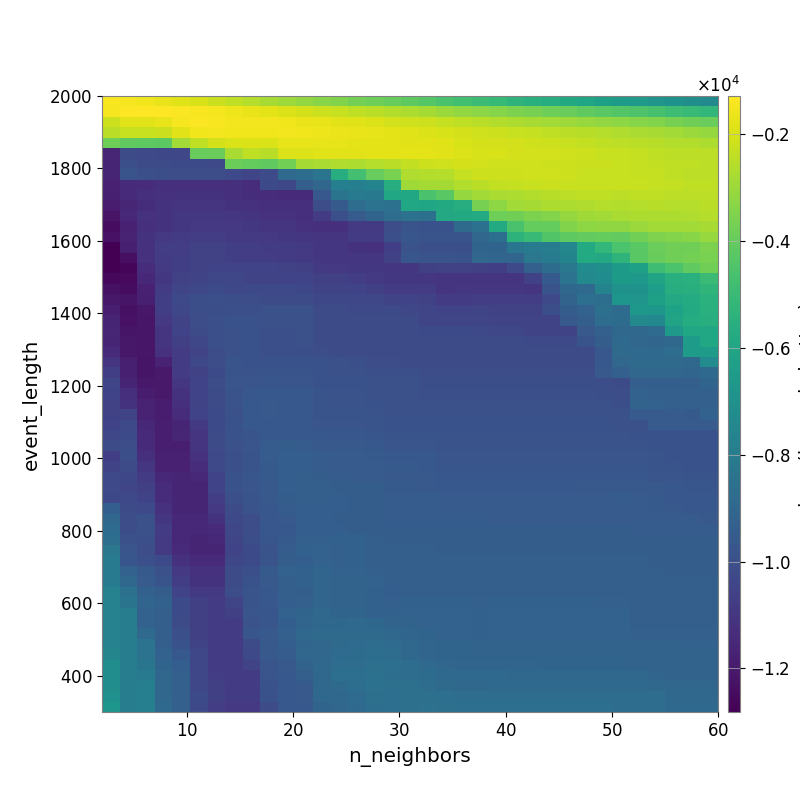

Source data for this figure (header and first rows):
-1.388864605095258867e+03, -1.446217609917361415e+03, -1.556002578860534868e+03, -1.666995277191656896e+03, -1.829961716659347758e+03, -1.996797729513074955e+03, -2.202188660165763395e+03, -2.406975705493638998e+03, -2.570552452487750088e+03, -2.802167888914370906e+03, -2.962208948676608998e+03, -3.150006105863069479e+03, -3.333022257755103510e+03, -3.493345970886643045e+03, -3.677169757811193904e+03, -3.839380685076725058e+03, -3.973644604145418270e+03, -4.169570032595940575e+03, -4.345979492102718723e+03, -4.578272243984376473e+03, -4.765548045298116449e+03, -4.907400619765668125e+03, -5.098150135711518487e+03, -5.330705870069543380e+03
-1.464380087334364362e+03, -1.313497102308582498e+03, -1.296559997531474437e+03, -1.289191733397662574e+03, -1.337271564067599456e+03, -1.379460921800255164e+03, -1.445696854426429354e+03, -1.571059759070025166e+03, -1.653775973115546321e+03, -1.766405743515118274e+03, -1.884239799951230225e+03, -2.022960800562319264e+03, -2.163200679770738134e+03, -2.271207319677764190e+03, -2.386188750078188605e+03, -2.501850929572575751e+03, -2.626943099359414191e+03, -2.725296474019750349e+03, -2.860071734133254722e+03, -3.008581445351766433e+03, -3.139772141995379116e+03, -3.273590645687862889e+03, -3.396113629112537183e+03, -3.557489114765866361e+03
-2.159702902236425871e+03, -1.812659461165457742e+03, -1.811579940885495034e+03, -1.651175946534677223e+03, -1.462022831441912331e+03, -1.373682041080424369e+03, -1.406510970063243121e+03, -1.470999951777465412e+03, -1.489945036330863786e+03, -1.499065447988577262e+03, -1.538392390110760743e+03, -1.613930504564070134e+03, -1.691335422688196559e+03, -1.798901180197678741e+03, -1.871726798710916910e+03, -1.911234348793103891e+03, -2.063961048866874080e+03, -2.113871991123075077e+03, -2.184260411197130452e+03, -2.292745145284011414e+03, -2.388943929091436985e+03, -2.504487468973292835e+03, -2.605722429164967707e+03, -2.704987032138177710e+03
-2.465135580066429611e+03, -2.251909882966150690e+03, -2.267536905123287852e+03, -2.207989117489842101e+03, -1.798389855827250813e+03, -1.537721692201597307e+03, -1.489864302525223820e+03, -1.517673619048080809e+03, -1.545737513675529499e+03, -1.516867872302495925e+03, -1.502206466977516811e+03, -1.543805197626217932e+03, -1.573025739959203747e+03, -1.615279293613315531e+03, -1.655293892331269262e+03, -1.708503351014150212e+03, -1.775664548445611217e+03, -1.851597807816487148e+03, -1.898783189038468890e+03, -1.991635924964577725e+03, -2.053095925038221139e+03, -2.141645405721102179e+03, -2.177156820744270135e+03, -2.257720255609787728e+03
-3.844061309400444770e+03, -4.085677016474735410e+03, -4.154689057071232128e+03, -4.174520436575434360e+03, -2.892118482559058066e+03, -2.373698015395412313e+03, -2.014478482544747976e+03, -1.927105882520449313e+03, -1.888559234410148747e+03, -1.937983540190068879e+03, -1.707891697592188621e+03, -1.701669948138485324e+03, -1.716113565205377881e+03, -1.735326295945982338e+03, -1.762117731513994158e+03, -1.752559633290297370e+03, -1.759776505724878007e+03, -1.805093254534573816e+03, -1.825170030031645183e+03, -1.853504940391892887e+03, -1.980387265374905155e+03, -2.033658180340859872e+03, -2.047651439062275813e+03, -2.086612363885769810e+03
-1.159767007182567977e+04, -1.017274451685003623e+04, -1.027727850018313075e+04, -1.033695437248605776e+04, -1.035636079279395744e+04, -3.972214868933243906e+03, -3.940682732439163374e+03, -2.771487439759320750e+03, -2.396349198626589441e+03, -2.528803782821601999e+03, -1.904232889917285092e+03, -1.893266748663741964e+03, -1.837199294561095030e+03, -1.794892579257384341e+03, -1.825175061081839885e+03, -1.763306641986930117e+03, -1.764489695664280589e+03, -1.784302175511294308e+03, -1.779334475438241498e+03, -1.787289609431903955e+03, -1.893190639257926023e+03, -1.967395440027619316e+03, -1.996790103936944888e+03, -2.021227292594882556e+03
-1.160723431435225939e+04, -1.000841007800692751e+04, -1.011921794136119206e+04, -1.018050428626552821e+04, -1.020857878888525920e+04, -1.022743322086806984e+04, -1.026551653305199216e+04, -3.881752442517270538e+03, -4.033366400489319403e+03, -4.086593115320430570e+03, -3.726652102758977435e+03, -2.828180306785536686e+03, -2.757789384340733250e+03, -2.650856032257861898e+03, -2.689453179116826050e+03, -2.588987513661541470e+03, -2.483749308810845378e+03, -2.353797637986197060e+03, -2.177454343987820266e+03, -2.107375603893612151e+03, -2.020877251954349731e+03, -2.080735152418704274e+03, -2.141449532231766170e+03, -2.142142200142144247e+03
-1.163479505581548983e+04, -9.828764651730693004e+03, -9.982356361875217772e+03, -1.005386773305580209e+04, -1.006900784955207200e+04, -1.008709585849795076e+04, -1.008709585849795076e+04, -1.025400916135229272e+04, -1.041747326319028616e+04, -1.019163584896700013e+04, -8.858721032003955770e+03, -8.650060300996370643e+03, -8.367291688955567224e+03, -5.636930430630421142e+03, -4.744187584683597379e+03, -3.949832356329116919e+03, -3.625316773380610357e+03, -2.644550605607860234e+03, -2.629414505047369857e+03, -2.576843700008741052e+03, -2.313665899952610289e+03, -2.153967476204056766e+03, -2.166025772382326068e+03, -2.176065297224501137e+03
-1.174759505339373754e+04, -1.140207542779725554e+04, -1.133064210130049469e+04, -1.124503282941325051e+04, -1.124199002487134203e+04, -1.125789148381288578e+04, -1.125789148381288578e+04, -1.125789148381288578e+04, -1.136004282937124481e+04, -1.024522261049227927e+04, -1.033305685487503797e+04, -9.306978516614721229e+03, -9.008999807888068972e+03, -7.845272139423891531e+03, -7.833192351681544096e+03, -7.623654396351730611e+03, -5.623885189811021519e+03, -2.941889770810132177e+03, -2.862913189461135516e+03, -2.826406472152600145e+03, -2.599185122878219317e+03, -2.503722002545265696e+03, -2.367813607399920329e+03, -2.323049865390290961e+03
-1.178541325879883334e+04, -1.141121377777149064e+04, -1.125256804392221602e+04, -1.116288823615836736e+04, -1.112969088649795594e+04, -1.114572349430946269e+04, -1.114572349430946269e+04, -1.119899347850943923e+04, -1.132626795943181423e+04, -1.136243516139738495e+04, -1.144402535441468171e+04, -1.144893303127241415e+04, -9.657480327993369428e+03, -8.374511220281108763e+03, -8.125231578517924390e+03, -8.170456655837745529e+03, -5.957963937394329150e+03, -5.905060507274660267e+03, -4.602724269204846678e+03, -4.229135814853578268e+03, -3.118907189910149100e+03, -2.882159766455208228e+03, -2.748158193789943653e+03, -2.710400389393719252e+03
-1.194523664495388766e+04, -1.156687873351824783e+04, -1.130548706070009575e+04, -1.114584314052678383e+04, -1.104653479061861981e+04, -1.105885585895755321e+04, -1.105885585895755321e+04, -1.111230911397250929e+04, -1.118114707345744864e+04, -1.126421516028663063e+04, -1.126374082756844109e+04, -1.127638048371038713e+04, -1.008134362730011890e+04, -9.538743619597134966e+03, -8.680973207665179871e+03, -8.428053718862003734e+03, -8.469381562486281837e+03, -5.965026759429736558e+03, -5.995701407199829191e+03, -5.821968975843414228e+03, -5.619910855917809386e+03, -3.674528786968440727e+03, -3.256000619165206899e+03, -2.906268212597628917e+03
-1.218931910292760767e+04, -1.155116881341609223e+04, -1.115459309047368879e+04, -1.113288713938227374e+04, -1.095180693927338507e+04, -1.094847184375147299e+04, -1.094523648341943954e+04, -1.100872109426421048e+04, -1.105885585895755321e+04, -1.116255959368250478e+04, -1.116822142464881108e+04, -1.123647066235990860e+04, -1.080846063063121619e+04, -1.002160462942943013e+04, -9.504254243634608429e+03, -9.103701498861959408e+03, -8.696345905757229048e+03, -8.495243184965072942e+03, -8.575729511262268716e+03, -5.844424203485929866e+03, -5.826579902840583600e+03, -5.786807344054541318e+03, -3.812167323186527938e+03, -3.795758907302307307e+03
-1.242668347531189102e+04, -1.176666235345736095e+04, -1.127078567075535648e+04, -1.112431104441035313e+04, -1.094875413500094874e+04, -1.090262543375270798e+04, -1.091535382187533469e+04, -1.091535382187533469e+04, -1.096489285186008783e+04, -1.109936218379649108e+04, -1.109936218379649108e+04, -1.117060765697153693e+04, -1.125830254477980088e+04, -1.125830254477980088e+04, -1.086154386354612325e+04, -1.086154386354612325e+04, -1.008782296601501184e+04, -9.829189453022712769e+03, -9.919618318358025135e+03, -9.919618318358025135e+03, -8.836333156305419834e+03, -8.531938647960125309e+03, -5.747545323407005526e+03, -4.599305518602545817e+03
-1.224374750947622124e+04, -1.171586349501095356e+04, -1.111395486236166107e+04, -1.087954281003114374e+04, -1.079273123786489850e+04, -1.070257010047467338e+04, -1.071627275149005800e+04, -1.085873165409521062e+04, -1.085873165409521062e+04, -1.088833976387142684e+04, -1.094601495018319292e+04, -1.101356981422590070e+04, -1.107720860303941663e+04, -1.107720860303941663e+04, -1.077009398315836188e+04, -1.082336124732553435e+04, -1.002030928482826494e+04, -9.752563246136172893e+03, -9.839208257170379511e+03, -9.836352954002139086e+03, -9.836352954002139086e+03, -9.027257768911327730e+03, -8.613738684031473895e+03, -5.384092211610497543e+03
-1.281510807832589308e+04, -1.179377815173274575e+04, -1.116488934723664352e+04, -1.074325860361525702e+04, -1.072723389605710508e+04, -1.056045977884123022e+04, -1.060892560916079856e+04, -1.067919611253527910e+04, -1.072862652531090862e+04, -1.076178091948540350e+04, -1.081959878941066745e+04, -1.087361070713174922e+04, -1.100872109426421048e+04, -1.100872109426421048e+04, -1.110727803873853190e+04, -1.116049564958974224e+04, -1.068650759203654707e+04, -9.885039357074552754e+03, -9.989043107000345117e+03, -9.982406048624667164e+03, -9.982406048624667164e+03, -9.090023690516833085e+03, -9.090023690516833085e+03, -8.311728506807206941e+03
-1.279298557208766579e+04, -1.232418773669590882e+04, -1.115044732492845287e+04, -1.077647005865641950e+04, -1.065509455161190635e+04, -1.052606352446900382e+04, -1.053070572996651026e+04, -1.066462076424000225e+04, -1.071451306345400371e+04, -1.071451306345400371e+04, -1.077248815858898888e+04, -1.083945232040003066e+04, -1.097506720332046098e+04, -1.097506720332046098e+04, -1.100872109426421048e+04, -1.100872109426421048e+04, -1.053620373312230004e+04, -9.738390240348004227e+03, -9.869097666056277376e+03, -9.855619565780249104e+03, -9.893316645395369051e+03, -9.002936810379138478e+03, -9.039582147068033009e+03, -9.039582147068033009e+03
-1.281153136808912677e+04, -1.267326742402942909e+04, -1.135165812928954620e+04, -1.086624757902600504e+04, -1.065756673808261075e+04, -1.057486443889459588e+04, -1.049538940790188644e+04, -1.049713992935035640e+04, -1.049772881040389075e+04, -1.049772881040389075e+04, -1.054437550661682690e+04, -1.064549384868454581e+04, -1.084053479968022839e+04, -1.090306981559979431e+04, -1.093695186675712466e+04, -1.093695186675712466e+04, -1.100872109426421048e+04, -1.100872109426421048e+04, -1.062122070937939316e+04, -1.058301857974358609e+04, -1.058301857974358609e+04, -1.061706949619364786e+04, -1.066549081974969886e+04, -1.027094943243194939e+04
-1.258743081437517321e+04, -1.251126445889777460e+04, -1.154890756252582105e+04, -1.093609501703068963e+04, -1.056297393542932514e+04, -1.046771570645615066e+04, -1.036012808072834196e+04, -1.036235117104556775e+04, -1.043088140665117317e+04, -1.043088140665117317e+04, -1.047783004675369739e+04, -1.050784132079476149e+04, -1.064136661485567856e+04, -1.064136661485567856e+04, -1.073890444030106119e+04, -1.087127628845810432e+04, -1.094314164466758120e+04, -1.094314164466758120e+04, -1.099353255036695009e+04, -1.106590870094177990e+04, -1.104024478801510122e+04, -1.104024478801510122e+04, -1.104024478801510122e+04, -1.104024478801510122e+04
-1.228223648397500256e+04, -1.241592620604146759e+04, -1.174146750849765340e+04, -1.082653478203861050e+04, -1.039964446364202740e+04, -1.032246639541125842e+04, -1.023429253970876562e+04, -1.031155888595939905e+04, -1.028617463865013087e+04, -1.028617463865013087e+04, -1.027636714974513779e+04, -1.030999248178170819e+04, -1.044903959167066387e+04, -1.044903959167066387e+04, -1.051177827427047669e+04, -1.063725986651229687e+04, -1.076440311625917093e+04, -1.076440311625917093e+04, -1.081449766813502538e+04, -1.102390361821600891e+04, -1.099500800138106388e+04, -1.096996923204435188e+04, -1.096996923204435188e+04, -1.096996923204435188e+04
-1.207235760796365503e+04, -1.218189061101633706e+04, -1.181479339934518612e+04, -1.067042456448637495e+04, -1.025830851557070855e+04, -1.006342955295383399e+04, -9.993410496884596796e+03, -1.004068535432231511e+04, -1.009093673083563590e+04, -1.013157784270293268e+04, -1.012001478364096147e+04, -1.017975153697690257e+04, -1.030623436401084837e+04, -1.030623436401084837e+04, -1.036894104973599133e+04, -1.036894104973599133e+04, -1.043572252134275732e+04, -1.049364144100146768e+04, -1.056974243195985218e+04, -1.077564701160751065e+04, -1.074780326112174589e+04, -1.072378959082451911e+04, -1.072378959082451911e+04, -1.072378959082451911e+04
-1.183450856168355313e+04, -1.229773068401099226e+04, -1.208278199291119927e+04, -1.067042456448637495e+04, -1.031634475895530522e+04, -1.006342955295383399e+04, -1.006329229025413224e+04, -9.982446826838551715e+03, -9.982446826838551715e+03, -9.958740500783116659e+03, -9.947540830611229467e+03, -9.947540830611229467e+03, -1.017500620092340250e+04, -1.017500620092340250e+04, -1.027995340846852741e+04, -1.028308073897369286e+04, -1.028308073897369286e+04, -1.034031285529420347e+04, -1.041637994582247120e+04, -1.048516630857686687e+04, -1.048516630857686687e+04, -1.045800576833396008e+04, -1.053031794818230264e+04, -1.053031794818230264e+04
-1.161830313675112484e+04, -1.224548841389395784e+04, -1.213412808420276815e+04, -1.090393672498809974e+04, -1.045780549687216808e+04, -1.010620777030483805e+04, -1.001031557650211471e+04, -9.926831464297460116e+03, -9.926831464297460116e+03, -9.958740500783116659e+03, -9.958740500783116659e+03, -9.958740500783116659e+03, -1.011751776021744263e+04, -1.017500620092340250e+04, -1.017500620092340250e+04, -1.017898518036089808e+04, -1.017898518036089808e+04, -1.017898518036089808e+04, -1.041773619987001985e+04, -1.041773619987001985e+04, -1.041773619987001985e+04, -1.038988603877052446e+04, -1.046203796841450639e+04, -1.046203796841450639e+04
-1.156043765349281421e+04, -1.214191992954303714e+04, -1.213412808420276815e+04, -1.103587237304320297e+04, -1.050705174597638324e+04, -1.014101465143284440e+04, -1.001031557650211471e+04, -9.952510753197590020e+03, -9.926831464297460116e+03, -9.982446826838551715e+03, -9.982446826838551715e+03, -9.958740500783116659e+03, -1.011470078702270803e+04, -1.011470078702270803e+04, -1.017189282434286361e+04, -1.017593943115790535e+04, -1.017593943115790535e+04, -1.017898518036089808e+04, -1.022011136419236755e+04, -1.022011136419236755e+04, -1.022011136419236755e+04, -1.028187255718210690e+04, -1.035789236382099807e+04, -1.035789236382099807e+04
-1.161920637329308920e+04, -1.206199483665359185e+04, -1.213412808420276815e+04, -1.108198027249287588e+04, -1.062531236685439580e+04, -1.034247590482582200e+04, -1.001031557650211471e+04, -9.968115606984974875e+03, -9.926831464297460116e+03, -9.982446826838551715e+03, -9.982446826838551715e+03, -9.958740500783116659e+03, -1.012744671766109423e+04, -1.011470078702270803e+04, -1.011470078702270803e+04, -1.011921071388143355e+04, -1.011921071388143355e+04, -1.011921071388143355e+04, -1.012195811608328768e+04, -1.012195811608328768e+04, -1.012195811608328768e+04, -1.011967754722143764e+04, -1.011967754722143764e+04, -1.011967754722143764e+04
-1.140511938040120731e+04, -1.207721198074805943e+04, -1.213412808420276815e+04, -1.118553756335063372e+04, -1.079635894131154419e+04, -1.045081239503652432e+04, -1.008821949625789057e+04, -9.968115606984974875e+03, -9.926831464297460116e+03, -9.982446826838551715e+03, -9.982446826838551715e+03, -9.982446826838551715e+03, -1.009085304887147322e+04, -1.011470078702270803e+04, -1.011470078702270803e+04, -1.011470078702270803e+04, -1.011470078702270803e+04, -1.011470078702270803e+04, -1.011751776021744263e+04, -1.011751776021744263e+04, -1.011751776021744263e+04, -1.011751776021744263e+04, -1.011751776021744263e+04, -1.011526113352208449e+04
-1.102833324904723486e+04, -1.181217908798480676e+04, -1.214110567779539451e+04, -1.164908176220853238e+04, -1.082395629145683233e+04, -1.033780302158286395e+04, -1.008671750314980272e+04, -9.803340709923462782e+03, -9.926831464297460116e+03, -9.926831464297460116e+03, -9.926831464297460116e+03, -9.926831464297460116e+03, -9.926831464297460116e+03, -9.935455112274816202e+03, -9.991132355394422120e+03, -1.009907729773230494e+04, -1.009907729773230494e+04, -1.012744671766109423e+04, -1.011751776021744263e+04, -1.011751776021744263e+04, -1.011751776021744263e+04, -1.011751776021744263e+04, -1.011751776021744263e+04, -1.011526113352208449e+04
-1.065852407407724422e+04, -1.181217908798480676e+04, -1.214110567779539451e+04, -1.203173846363470875e+04, -1.082395629145683233e+04, -1.052699206614320792e+04, -1.022447012137284582e+04, -9.839017409401025361e+03, -9.844152121394396090e+03, -9.825307273380716651e+03, -9.825307273380716651e+03, -9.825307273380716651e+03, -9.926831464297460116e+03, -9.935455112274816202e+03, -9.935455112274816202e+03, -9.985512194548035040e+03, -9.985512194548035040e+03, -9.985512194548035040e+03, -1.010041292136739503e+04, -1.010041292136739503e+04, -1.008965890670533190e+04, -1.008965890670533190e+04, -1.008965890670533190e+04, -1.008965890670533190e+04
-1.042536991683855740e+04, -1.161785868206618397e+04, -1.202194409235363128e+04, -1.202194409235363128e+04, -1.100309448125814561e+04, -1.049159657996470742e+04, -1.010314684444550585e+04, -9.755721007458343593e+03, -9.766653441241556720e+03, -9.725220357759611943e+03, -9.772921410785776970e+03, -9.772921410785776970e+03, -9.926831464297460116e+03, -9.902712563409506402e+03, -9.902712563409506402e+03, -9.952391138489540026e+03, -9.952391138489540026e+03, -9.952391138489540026e+03, -1.006603200556007141e+04, -1.006768434547282050e+04, -1.005722046875044907e+04, -1.005722046875044907e+04, -1.005722046875044907e+04, -1.005722046875044907e+04
-1.047866133081272164e+04, -1.124450921187463064e+04, -1.192722768520965656e+04, -1.202194409235363128e+04, -1.114330096651496933e+04, -1.049159657996470742e+04, -1.015317817294160886e+04, -9.887758580403524320e+03, -9.699262174575485915e+03, -9.651942809523441611e+03, -9.645371628474065801e+03, -9.645371628474065801e+03, -9.843215650129024652e+03, -9.880335923476572134e+03, -9.855500466304680231e+03, -9.952391138489540026e+03, -9.952391138489540026e+03, -9.952391138489540026e+03, -1.000815738142529699e+04, -1.001029844824082102e+04, -1.000036842002012963e+04, -1.000036842002012963e+04, -1.000036842002012963e+04, -1.000036842002012963e+04
-1.054076683943616990e+04, -1.113069369561745407e+04, -1.171245243453844159e+04, -1.189440989500247997e+04, -1.121395889768184679e+04, -1.047377301022431493e+04, -1.011606354528865450e+04, -9.887015039734180391e+03, -9.645211834733587239e+03, -9.600829549381922334e+03, -9.644688769689439141e+03, -9.651942809523441611e+03, -9.843215650129024652e+03, -9.880335923476572134e+03, -9.855500466304680231e+03, -9.902712563409506402e+03, -9.952391138489540026e+03, -9.952391138489540026e+03, -9.952391138489540026e+03, -9.954176372747650021e+03, -9.943896793650337713e+03, -9.943896793650337713e+03, -9.943896793650337713e+03, -9.943896793650337713e+03
-1.054076683943616990e+04, -1.047297027306498239e+04, -1.171245243453844159e+04, -1.189440989500247997e+04, -1.134928606758514979e+04, -1.050700729225620489e+04, -1.024298956439197900e+04, -9.935211371276594946e+03, -9.645211834733587239e+03, -9.600829549381922334e+03, -9.644688769689439141e+03, -9.644688769689439141e+03, -9.835772048393435398e+03, -9.843215650129024652e+03, -9.818714590522862636e+03, -9.866278783438086975e+03, -9.952391138489540026e+03, -9.952391138489540026e+03, -9.952391138489540026e+03, -9.954176372747650021e+03, -9.943896793650337713e+03, -9.943896793650337713e+03, -9.943896793650337713e+03, -9.943896793650337713e+03
-1.047792949984189909e+04, -1.024930284737770671e+04, -1.148840598978677554e+04, -1.186639166717779699e+04, -1.160317126627837206e+04, -1.086217276487720301e+04, -1.021137998562902794e+04, -9.897971413653749551e+03, -9.659481502722523146e+03, -9.627174582904488489e+03, -9.644688769689439141e+03, -9.644688769689439141e+03, -9.766187671476985997e+03, -9.764975334438959180e+03, -9.764975334438959180e+03, -9.811898701551886916e+03, -9.890069306344625147e+03, -9.926831464297460116e+03, -9.926831464297460116e+03, -9.904944000428105937e+03, -9.895132602164749187e+03, -9.895132602164749187e+03, -9.895132602164749187e+03, -9.895132602164749187e+03
-1.035784151536480567e+04, -1.022025149079112634e+04, -1.139172256213493711e+04, -1.184018500704130565e+04, -1.156574389010572304e+04, -1.102127022233416756e+04, -1.017943806068623235e+04, -9.906321975385651967e+03, -9.818615971816914680e+03, -9.640151012175118012e+03, -9.644688769689439141e+03, -9.644688769689439141e+03, -9.634951435495533588e+03, -9.687981910297228751e+03, -9.687981910297228751e+03, -9.721222964622125801e+03, -9.811898701551886916e+03, -9.811898701551886916e+03, -9.811898701551886916e+03, -9.868862315788283013e+03, -9.859386107405829534e+03, -9.859386107405829534e+03, -9.859386107405829534e+03, -9.859386107405829534e+03
-1.016660942226391126e+04, -1.007746521762318844e+04, -1.146262792519021423e+04, -1.184018500704130565e+04, -1.184018500704130565e+04, -1.107077166752528319e+04, -1.017943806068623235e+04, -9.976440870741065737e+03, -9.776024414898847681e+03, -9.458384865188481854e+03, -9.400096317974357589e+03, -9.465550287083719013e+03, -9.584548817156943187e+03, -9.584327708461816655e+03, -9.584327708461816655e+03, -9.635841028043130791e+03, -9.764975334438959180e+03, -9.764975334438959180e+03, -9.764975334438959180e+03, -9.866278783438086975e+03, -9.855050308713955019e+03, -9.855050308713955019e+03, -9.855050308713955019e+03, -9.855050308713955019e+03
-1.066608175481528087e+04, -1.004348561045611314e+04, -1.121822578231486841e+04, -1.177267541640030686e+04, -1.177267541640030686e+04, -1.116501287656174827e+04, -1.025620395124213246e+04, -1.001236624646553355e+04, -9.800861536945218177e+03, -9.458384865188481854e+03, -9.388257300112045414e+03, -9.388257300112045414e+03, -9.456752191378418502e+03, -9.519417111282955375e+03, -9.519417111282955375e+03, -9.570720036102678932e+03, -9.621060003272126778e+03, -9.621060003272126778e+03, -9.621060003272126778e+03, -9.796383660352192237e+03, -9.773243682628279203e+03, -9.762647047359318094e+03, -9.762647047359318094e+03, -9.762647047359318094e+03
-1.045927319918071589e+04, -1.017193980989530246e+04, -1.100360538474465102e+04, -1.177267541640030686e+04, -1.177267541640030686e+04, -1.136117132817302081e+04, -1.026843096751677513e+04, -1.001236624646553355e+04, -9.817452994333827519e+03, -9.542177822306952294e+03, -9.387252371352416958e+03, -9.387252371352416958e+03, -9.464442349680393818e+03, -9.519417111282955375e+03, -9.519417111282955375e+03, -9.519417111282955375e+03, -9.570074044347375093e+03, -9.570074044347375093e+03, -9.621060003272126778e+03, -9.743907364689579481e+03, -9.743907364689579481e+03, -9.721317021565950199e+03, -9.721317021565950199e+03, -9.721317021565950199e+03
-1.027457557410059417e+04, -1.031251994025234671e+04, -1.074698771500980001e+04, -1.154899521237332192e+04, -1.164364080012178238e+04, -1.152598335362231774e+04, -1.049052117168117002e+04, -9.931082417299987355e+03, -9.725577839666666478e+03, -9.554942275892926773e+03, -9.385532412731488876e+03, -9.325619333689217456e+03, -9.402662283776086042e+03, -9.466733386680783951e+03, -9.527799185843134183e+03, -9.527799185843134183e+03, -9.576799662180224914e+03, -9.576799662180224914e+03, -9.576799662180224914e+03, -9.703731507716342094e+03, -9.703731507716342094e+03, -9.680058975842084692e+03, -9.680058975842084692e+03, -9.680058975842084692e+03
-1.027457557410059417e+04, -1.038443353288710205e+04, -1.064568088335013636e+04, -1.136028418844355110e+04, -1.164364080012178238e+04, -1.164364080012178238e+04, -1.049052117168117002e+04, -9.931082417299987355e+03, -9.755981998527478936e+03, -9.597075321266702304e+03, -9.385532412731488876e+03, -9.325619333689217456e+03, -9.337413866036629770e+03, -9.393522195139415999e+03, -9.402050151244922745e+03, -9.402050151244922745e+03, -9.532061267293525816e+03, -9.532061267293525816e+03, -9.593336887498877331e+03, -9.645371628474065801e+03, -9.645371628474065801e+03, -9.645371628474065801e+03, -9.645371628474065801e+03, -9.645371628474065801e+03
-1.029818757744807954e+04, -1.029037476777247139e+04, -1.051024781184927269e+04, -1.136028418844355110e+04, -1.164364080012178238e+04, -1.164364080012178238e+04, -1.071411107132853977e+04, -1.001002484166560316e+04, -9.826552427613172767e+03, -9.597075321266702304e+03, -9.437642513029079055e+03, -9.332737526154569423e+03, -9.325619333689217456e+03, -9.391284166396762885e+03, -9.409021749860838099e+03, -9.402050151244922745e+03, -9.466733386680783951e+03, -9.466733386680783951e+03, -9.466733386680783951e+03, -9.518310940538827708e+03, -9.518310940538827708e+03, -9.518310940538827708e+03, -9.518310940538827708e+03, -9.518310940538827708e+03
-9.383969680128730033e+03, -1.016257570448741353e+04, -1.027598386611623937e+04, -1.117269459510337765e+04, -1.164364080012178238e+04, -1.164364080012178238e+04, -1.087988061694672433e+04, -1.018547219366259924e+04, -9.871350919511420216e+03, -9.690991713849653024e+03, -9.482838888781916467e+03, -9.359227582784482365e+03, -9.349342366719400161e+03, -9.391284166396762885e+03, -9.409021749860838099e+03, -9.402050151244922745e+03, -9.466733386680783951e+03, -9.466733386680783951e+03, -9.466733386680783951e+03, -9.518310940538827708e+03, -9.518310940538827708e+03, -9.518310940538827708e+03, -9.518310940538827708e+03, -9.518310940538827708e+03
-9.030513559756056566e+03, -1.010663688996402925e+04, -9.965612452091372688e+03, -1.099269247078328044e+04, -1.155319897441263129e+04, -1.155319897441263129e+04, -1.114852970745032326e+04, -1.027116423335427498e+04, -1.007271854289646399e+04, -9.690991713849653024e+03, -9.587016663574519043e+03, -9.359227582784482365e+03, -9.359227582784482365e+03, -9.393911470795608693e+03, -9.393911470795608693e+03, -9.396112428497755900e+03, -9.461143552017192633e+03, -9.458736993082873596e+03, -9.458736993082873596e+03, -9.466733386680783951e+03, -9.466733386680783951e+03, -9.466733386680783951e+03, -9.518310940538827708e+03, -9.518310940538827708e+03
-8.801508344841329745e+03, -1.010663688996402925e+04, -9.965612452091372688e+03, -1.080524240722867762e+04, -1.155319897441263129e+04, -1.155319897441263129e+04, -1.143409159477652429e+04, -1.035281204460130175e+04, -1.007271854289646399e+04, -9.690991713849653024e+03, -9.643005960692526060e+03, -9.359227582784482365e+03, -9.359227582784482365e+03, -9.388566862158982985e+03, -9.393911470795608693e+03, -9.396112428497755900e+03, -9.396112428497755900e+03, -9.393522195139415999e+03, -9.393522195139415999e+03, -9.402050151244922745e+03, -9.402050151244922745e+03, -9.402050151244922745e+03, -9.402050151244922745e+03, -9.402050151244922745e+03
-8.663986110540887239e+03, -9.966954111772614851e+03, -9.986792398320658322e+03, -1.084961285409184893e+04, -1.150496657310444789e+04, -1.160178751152418226e+04, -1.147199153404802018e+04, -1.040140646552701946e+04, -1.006147597682777632e+04, -9.750322161054577009e+03, -9.554942275892926773e+03, -9.276930975673529247e+03, -9.276930975673529247e+03, -9.251202353623935778e+03, -9.250099140217178501e+03, -9.330676671557035661e+03, -9.396112428497755900e+03, -9.393522195139415999e+03, -9.393522195139415999e+03, -9.393522195139415999e+03, -9.402050151244922745e+03, -9.402050151244922745e+03, -9.402050151244922745e+03, -9.402050151244922745e+03
-8.233570314400592906e+03, -9.754918905840037041e+03, -1.007241760121500738e+04, -1.084961285409184893e+04, -1.141666052721410051e+04, -1.160178751152418226e+04, -1.160178751152418226e+04, -1.050125417215637208e+04, -1.023875460612209099e+04, -9.867690497524037710e+03, -9.472238766572227178e+03, -9.232028666890455497e+03, -9.200662560692122497e+03, -9.276930975673529247e+03, -9.256628288375792181e+03, -9.330676671557035661e+03, -9.334037855341397517e+03, -9.334037855341397517e+03, -9.334037855341397517e+03, -9.396112428497755900e+03, -9.396112428497755900e+03, -9.396112428497755900e+03, -9.396112428497755900e+03, -9.396112428497755900e+03
-8.033343732215832460e+03, -9.725702200061041367e+03, -9.996251706924424070e+03, -1.024210538946387351e+04, -1.115597319506715394e+04, -1.143523812638033451e+04, -1.143523812638033451e+04, -1.038185411951875176e+04, -1.021271782399452786e+04, -9.830428553224039206e+03, -9.429073809503153825e+03, -9.361509384067447172e+03, -9.200662560692122497e+03, -9.276930975673529247e+03, -9.256628288375792181e+03, -9.330676671557035661e+03, -9.342297989006390708e+03, -9.334037855341397517e+03, -9.334037855341397517e+03, -9.334037855341397517e+03, -9.334037855341397517e+03, -9.334037855341397517e+03, -9.334037855341397517e+03, -9.334037855341397517e+03
-8.101983669046349860e+03, -9.212914897017903058e+03, -9.543196015179109963e+03, -9.976522768261896999e+03, -1.089116840698363922e+04, -1.116977422041632963e+04, -1.116977422041632963e+04, -1.019250159769471065e+04, -1.000419357507308814e+04, -9.557184990176960127e+03, -9.212408907655188159e+03, -9.231537640113767338e+03, -9.077161676380592326e+03, -9.200662560692122497e+03, -9.181299072906886067e+03, -9.262253530007566951e+03, -9.330676671557035661e+03, -9.320689773379812323e+03, -9.320689773379812323e+03, -9.320689773379812323e+03, -9.334037855341397517e+03, -9.334037855341397517e+03, -9.334037855341397517e+03, -9.334037855341397517e+03
-8.101983669046349860e+03, -8.979463142006325143e+03, -9.508506591952836970e+03, -9.816684382701445429e+03, -1.073694571125056973e+04, -1.111125853992322300e+04, -1.111125853992322300e+04, -1.019228698218542377e+04, -9.901601773784992474e+03, -9.590060558294022485e+03, -9.319528498533505626e+03, -9.231537640113767338e+03, -9.077161676380592326e+03, -9.150813983395602918e+03, -9.150813983395602918e+03, -9.207856120583937809e+03, -9.325619333689217456e+03, -9.325619333689217456e+03, -9.315587862812475578e+03, -9.315587862812475578e+03, -9.315587862812475578e+03, -9.329124926529741060e+03, -9.329124926529741060e+03, -9.329124926529741060e+03
-7.703234599315962441e+03, -8.530430247506785236e+03, -9.221145395096174980e+03, -9.420487072258427361e+03, -1.048027030526507770e+04, -1.085205833511197307e+04, -1.085205833511197307e+04, -1.008174958889647496e+04, -9.801173119197761480e+03, -9.631073876901404219e+03, -9.336569359908808110e+03, -9.326389505563793136e+03, -9.049492451369646005e+03, -9.123378304216221295e+03, -9.150813983395602918e+03, -9.232924363732872735e+03, -9.349342366719400161e+03, -9.325619333689217456e+03, -9.325619333689217456e+03, -9.325619333689217456e+03, -9.325619333689217456e+03, -9.337413866036629770e+03, -9.329124926529741060e+03, -9.329124926529741060e+03
-7.711604769240734640e+03, -8.390678559293139188e+03, -9.073208652969451578e+03, -9.253952983641103856e+03, -1.022806951342966204e+04, -1.060903985191551328e+04, -1.079931072505272641e+04, -1.042634681531377100e+04, -9.826284173851507148e+03, -9.703319025696469907e+03, -9.386466916090053928e+03, -9.272115920413449203e+03, -9.075234421102361011e+03, -9.162382881987299697e+03, -9.168190067135230493e+03, -9.232924363732872735e+03, -9.282757950326038554e+03, -9.250693569943809052e+03, -9.250693569943809052e+03, -9.250693569943809052e+03, -9.250693569943809052e+03, -9.263011774748307289e+03, -9.255405686882575537e+03, -9.255405686882575537e+03
-7.711604769240734640e+03, -7.988022935586615858e+03, -9.187318759913248869e+03, -9.324972037711073426e+03, -1.024767518475607358e+04, -1.062613438556571055e+04, -1.081387564322809885e+04, -1.061467989376479090e+04, -9.769640396154245536e+03, -9.709557678824878167e+03, -9.189866207450366346e+03, -9.102535079567500361e+03, -8.911004984315346519e+03, -9.078329265870072049e+03, -9.111186821175182558e+03, -9.232924363732872735e+03, -9.232924363732872735e+03, -9.201948593073484517e+03, -9.201948593073484517e+03, -9.201948593073484517e+03, -9.201948593073484517e+03, -9.214744360651253373e+03, -9.207647356510158716e+03, -9.207647356510158716e+03
-7.711604769240734640e+03, -7.988022935586615858e+03, -9.187318759913248869e+03, -9.324972037711073426e+03, -1.011960443937032323e+04, -1.062613438556571055e+04, -1.081387564322809885e+04, -1.081387564322809885e+04, -9.858364704129100573e+03, -9.709557678824878167e+03, -9.351050942756357472e+03, -9.073340566049973859e+03, -8.941668305192784828e+03, -8.910310461640672656e+03, -8.872358573312430963e+03, -8.913227421972032971e+03, -9.163250416040902564e+03, -9.132161392772439285e+03, -9.201948593073484517e+03, -9.201948593073484517e+03, -9.201948593073484517e+03, -9.214744360651253373e+03, -9.207647356510158716e+03, -9.207647356510158716e+03
-7.711604769240734640e+03, -7.988022935586615858e+03, -8.892762351749554000e+03, -9.324972037711073426e+03, -9.991217443642997750e+03, -1.062613438556571055e+04, -1.081387564322809885e+04, -1.081387564322809885e+04, -9.748850142416924427e+03, -9.617572068047276844e+03, -9.280692289104561496e+03, -8.945894319449276736e+03, -8.847526378228110843e+03, -8.849871805300601409e+03, -8.849871805300601409e+03, -8.836224687772661127e+03, -8.952019479288632283e+03, -9.056907004719874749e+03, -9.121183917585318341e+03, -9.201948593073484517e+03, -9.201948593073484517e+03, -9.214744360651253373e+03, -9.207647356510158716e+03, -9.207647356510158716e+03
-7.711604769240734640e+03, -7.988022935586615858e+03, -8.443036998719979238e+03, -9.324972037711073426e+03, -9.894561827663263102e+03, -1.044333242625398452e+04, -1.081387564322809885e+04, -1.081387564322809885e+04, -1.013662886669994987e+04, -9.617572068047276844e+03, -9.364443370537284864e+03, -9.060720427197395111e+03, -8.991207712410774548e+03, -8.828758795719006230e+03, -8.787418523621192435e+03, -8.711596323683454102e+03, -8.792047685548892332e+03, -8.975795180638060629e+03, -9.040415435961298499e+03, -9.121183917585318341e+03, -9.121183917585318341e+03, -9.134392527650297779e+03, -9.127886331855892422e+03, -9.127886331855892422e+03
-7.560668065275510344e+03, -7.993829446418250882e+03, -8.443036998719979238e+03, -9.182449750532912731e+03, -9.663349145214961027e+03, -1.035006510549714767e+04, -1.081387564322809885e+04, -1.081387564322809885e+04, -1.027889795222908469e+04, -9.617572068047276844e+03, -9.442010393402735644e+03, -9.024627935382108262e+03, -9.010201083611062131e+03, -8.763042693527771917e+03, -8.721947136620538004e+03, -8.637330058806233865e+03, -8.716021849481670870e+03, -8.975795180638060629e+03, -9.040415435961298499e+03, -9.121183917585318341e+03, -9.121183917585318341e+03, -9.134392527650297779e+03, -9.134392527650297779e+03, -9.127886331855892422e+03
-7.162348103931259175e+03, -7.990225568735297202e+03, -8.321303476471868635e+03, -9.100922403323529579e+03, -9.352826499692477228e+03, -1.035006510549714767e+04, -1.081387564322809885e+04, -1.081387564322809885e+04, -1.043739832047852724e+04, -9.787919234585817321e+03, -9.617572068047276844e+03, -9.162697422128172548e+03, -8.929245619182938754e+03, -8.692211909194829786e+03, -8.680973797055567047e+03, -8.579156618205102859e+03, -8.623055048437421647e+03, -8.676060865668405313e+03, -8.875943053140024858e+03, -9.028940540940471692e+03, -9.070509489930855125e+03, -9.070509489930855125e+03, -9.070509489930855125e+03, -9.062853681378701367e+03
-7.162348103931259175e+03, -7.990225568735297202e+03, -8.092521306642516720e+03, -9.001041557907010429e+03, -9.279747763418883551e+03, -1.035006510549714767e+04, -1.071564320273054363e+04, -1.081387564322809885e+04, -1.081387564322809885e+04, -9.787919234585817321e+03, -9.634777861523500178e+03, -9.312539827134245570e+03, -8.929245619182938754e+03, -8.617444945129494954e+03, -8.607078061390757284e+03, -8.479267484727770352e+03, -8.628966454794521269e+03, -8.679336507660942516e+03, -8.725740670676994341e+03, -8.879336137472198970e+03, -8.879336137472198970e+03, -8.879336137472198970e+03, -8.874104944756123587e+03, -8.915592857102827111e+03
-7.162348103931259175e+03, -7.990225568735297202e+03, -7.840205056468457769e+03, -9.019815507816150784e+03, -9.279747763418883551e+03, -1.035006510549714767e+04, -1.062613438556571055e+04, -1.081387564322809885e+04, -1.081387564322809885e+04, -9.892743668188575612e+03, -9.662309281782683684e+03, -9.617572068047276844e+03, -8.972466043338410600e+03, -8.851144987133355244e+03, -8.649532023668694819e+03, -8.530184693151790270e+03, -8.565621861042031014e+03, -8.549600028206512434e+03, -8.690509262925490475e+03, -8.821710420065290236e+03, -8.900424138316477183e+03, -8.900424138316477183e+03, -8.894829937350581531e+03, -8.894829937350581531e+03
-7.001454620212160989e+03, -7.977544657677608484e+03, -7.840205056468457769e+03, -9.019815507816150784e+03, -9.297523910344682008e+03, -1.022471624773753138e+04, -1.063463728852132044e+04, -1.082527548722703796e+04, -1.082527548722703796e+04, -9.892743668188575612e+03, -9.662309281782683684e+03, -9.617572068047276844e+03, -8.972466043338410600e+03, -8.940176289704286319e+03, -8.778138906680191212e+03, -8.570902392384279665e+03, -8.585298391605769211e+03, -8.568702125038684244e+03, -8.561154992527719514e+03, -8.620131464795473221e+03, -8.699244797605066196e+03, -8.699244797605066196e+03, -8.694702786921176084e+03, -8.694702786921176084e+03
-6.770531584523436322e+03, -7.977544657677608484e+03, -7.840205056468457769e+03, -8.876900177150515447e+03, -9.297523910344682008e+03, -1.028201251942369709e+04, -1.069958690766974360e+04, -1.089377578765388716e+04, -1.089377578765388716e+04, -1.014585813527035316e+04, -9.662309281782683684e+03, -9.634777861523500178e+03, -9.088384773550980753e+03, -9.013384170025823551e+03, -8.874135807307297000e+03, -8.638451118654822494e+03, -8.602151857719311010e+03, -8.568702125038684244e+03, -8.533409234413691593e+03, -8.538475034833923928e+03, -8.617351991630956036e+03, -8.617351991630956036e+03, -8.613341494279302424e+03, -8.613341494279302424e+03
